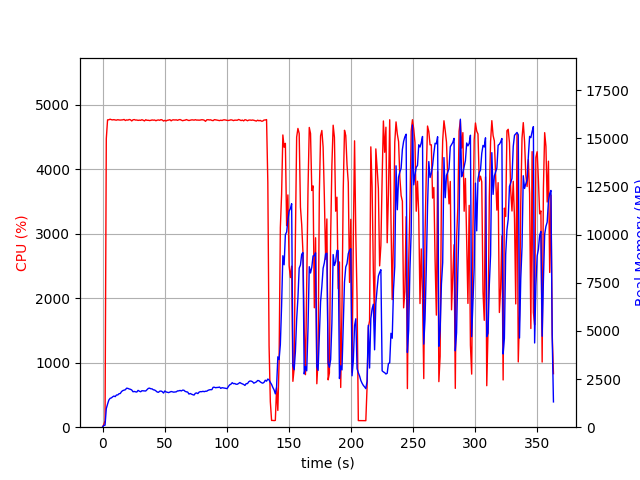

Values plotted in this chart, from the file beside it:
elapsed_time, nproc, cpu, mem_real, mem_virtual
3.457069396972656e-05, 1, 0.0, 8.676, 3061
1.007, 1, 43.7, 93.09, 673.5
2.016, 1, 99.1, 104.5, 1220
3.023, 1, 4472, 968.4, 4959
4.049, 1, 4764, 1200, 5218
5.073, 1, 4766, 1410, 5472
6.098, 1, 4775, 1500, 5617
7.123, 1, 4767, 1522, 5659
8.148, 1, 4764, 1577, 5777
9.173, 1, 4768, 1618, 5849
10.2, 1, 4762, 1587, 5918
11.22, 1, 4760, 1672, 5978
12.25, 1, 4767, 1675, 6007
13.27, 1, 4763, 1738, 6078
14.3, 1, 4761, 1751, 6122
15.32, 1, 4763, 1853, 6232
16.35, 1, 4765, 1902, 6325
17.37, 1, 4771, 1923, 6352
18.4, 1, 4754, 1947, 6384
19.42, 1, 4764, 2027, 6498
20.45, 1, 4760, 2015, 6531
21.47, 1, 4770, 1986, 6538
22.5, 1, 4766, 1968, 6548
23.52, 1, 4748, 1933, 6614
24.55, 1, 4765, 1842, 6632
25.57, 1, 4769, 1856, 6653
26.6, 1, 4761, 1837, 6682
27.62, 1, 4762, 1827, 6692
28.65, 1, 4756, 1912, 6773
29.67, 1, 4760, 1869, 6787
30.7, 1, 4757, 1840, 6808
31.72, 1, 4767, 1894, 6830
32.75, 1, 4758, 1888, 6837
33.77, 1, 4748, 1879, 6917
34.8, 1, 4766, 1880, 6917
35.83, 1, 4758, 1948, 6933
36.85, 1, 4758, 2014, 6971
37.88, 1, 4754, 2029, 6989
38.9, 1, 4757, 1996, 6989
39.93, 1, 4763, 1990, 6989
40.95, 1, 4759, 1942, 6989
41.98, 1, 4762, 1931, 7003
43.01, 1, 4751, 1886, 7060
44.03, 1, 4760, 1828, 7060
45.05, 1, 4763, 1812, 7086
46.08, 1, 4758, 1869, 7130
47.1, 1, 4768, 1878, 7152
48.13, 1, 4762, 1846, 7152
49.15, 1, 4746, 1774, 7152
50.18, 1, 4757, 1881, 7293
51.2, 1, 4747, 1831, 7314
52.23, 1, 4758, 1812, 7314
53.25, 1, 4761, 1796, 7314
54.28, 1, 4767, 1822, 7314
55.3, 1, 4749, 1853, 7314
56.33, 1, 4763, 1839, 7314
57.35, 1, 4765, 1821, 7314
58.38, 1, 4762, 1826, 7314
59.4, 1, 4765, 1837, 7350
60.43, 1, 4757, 1885, 7350
... 298 more rows
